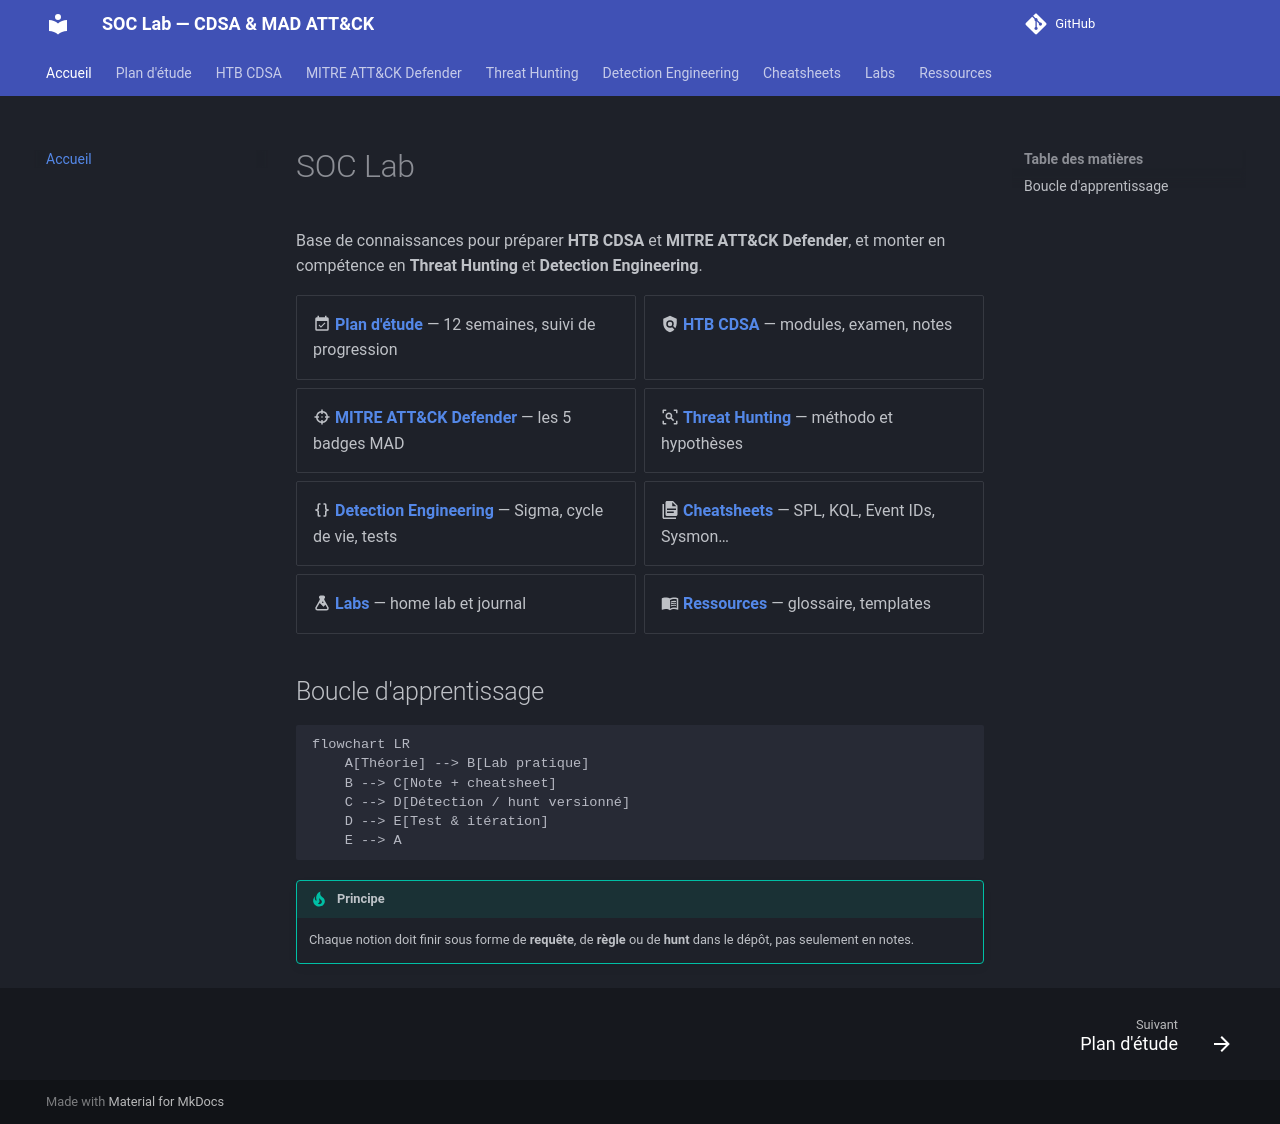

repository: TommyWeemox/HTB_CDSA_TR · page: index.html · generator: mkdocs

# SOC Lab

Base de connaissances pour préparer **HTB CDSA** et **MITRE ATT&CK Defender**, et monter en compétence en **Threat Hunting** et **Detection Engineering**.

<div class="grid cards" markdown>

- :material-calendar-check: **[Plan d'étude](study-plan/index.md)** — 12 semaines, suivi de progression
- :material-shield-search: **[HTB CDSA](cdsa/index.md)** — modules, examen, notes
- :material-target: **[MITRE ATT&CK Defender](mad/index.md)** — les 5 badges MAD
- :material-magnify-scan: **[Threat Hunting](hunting/index.md)** — méthodo et hypothèses
- :material-code-braces: **[Detection Engineering](detection-engineering/index.md)** — Sigma, cycle de vie, tests
- :material-file-document-multiple: **[Cheatsheets](cheatsheets/index.md)** — SPL, KQL, Event IDs, Sysmon…
- :material-flask: **[Labs](labs/index.md)** — home lab et journal
- :material-book-open-variant: **[Ressources](resources/index.md)** — glossaire, templates

</div>

## Boucle d'apprentissage

```mermaid
flowchart LR
    A[Théorie] --> B[Lab pratique]
    B --> C[Note + cheatsheet]
    C --> D[Détection / hunt versionné]
    D --> E[Test & itération]
    E --> A
```

!!! tip "Principe"
    Chaque notion doit finir sous forme de **requête**, de **règle** ou de **hunt** dans le dépôt, pas seulement en notes.
